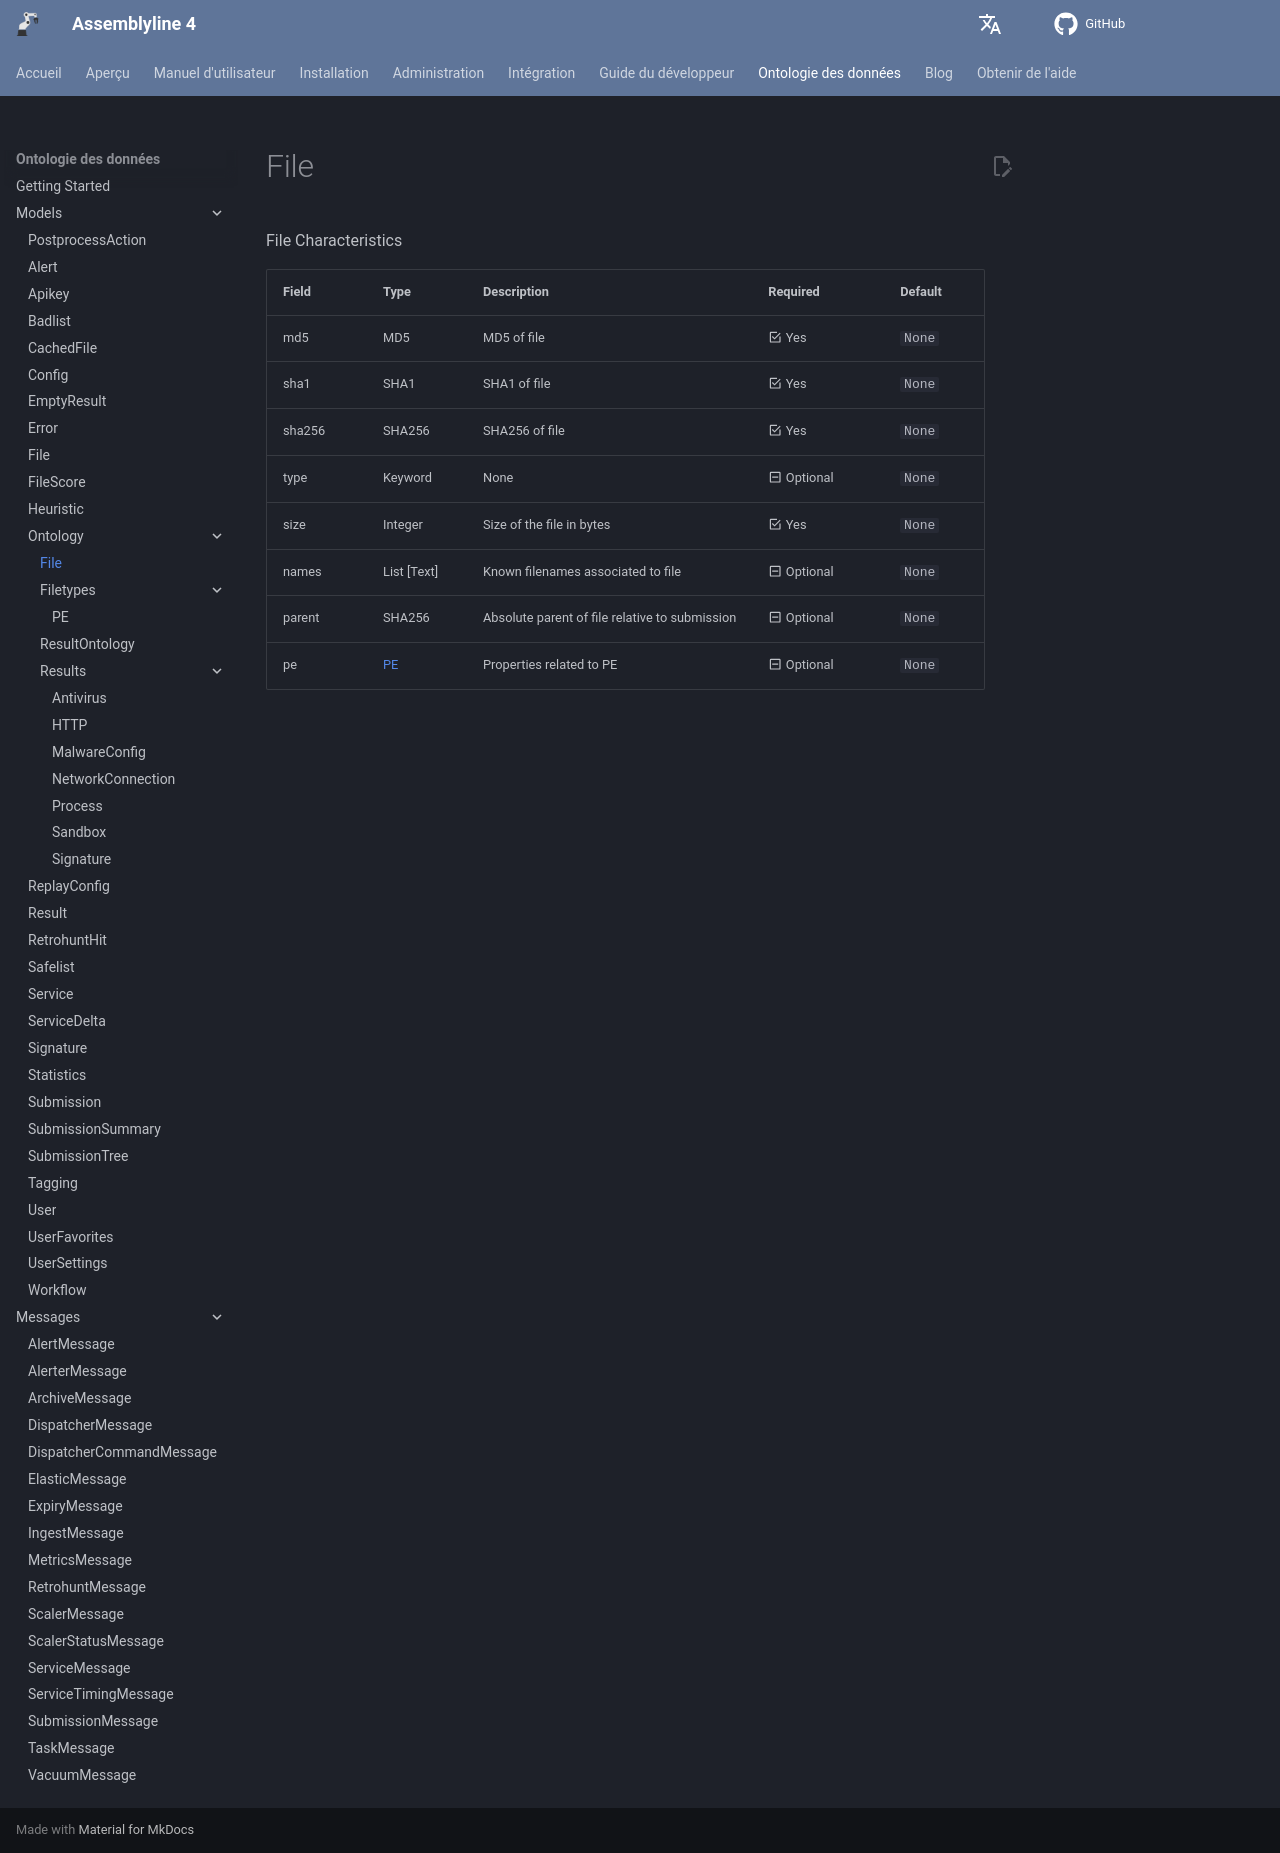

repository: CybercentreCanada/assemblyline4_docs · page: fr/odm/models/ontology/file/index.html · generator: mkdocs

[comment]: # (AUTOGENERATED MARKDOWN CONTENT. UPDATES TO ODM DOCUMENTATION SHOULD BE DONE THROUGH ASSEMBLYLINE-BASE REPO!)
# File
File Characteristics

| Field | Type | Description | Required | Default |
| :--- | :--- | :--- | :--- | :--- |
| md5 | MD5 | MD5 of file | <div style="width:100px">:material-checkbox-marked-outline: Yes</div> | `None` |
| sha1 | SHA1 | SHA1 of file | <div style="width:100px">:material-checkbox-marked-outline: Yes</div> | `None` |
| sha256 | SHA256 | SHA256 of file | <div style="width:100px">:material-checkbox-marked-outline: Yes</div> | `None` |
| type | Keyword | None | <div style="width:100px">:material-minus-box-outline: Optional</div> | `None` |
| size | Integer | Size of the file in bytes | <div style="width:100px">:material-checkbox-marked-outline: Yes</div> | `None` |
| names | List [Text] | Known filenames associated to file | <div style="width:100px">:material-minus-box-outline: Optional</div> | `None` |
| parent | SHA256 | Absolute parent of file relative to submission | <div style="width:100px">:material-minus-box-outline: Optional</div> | `None` |
| pe | [PE](/assemblyline4_docs/odm/models/ontology/filetypes/pe/#pe) | Properties related to PE | <div style="width:100px">:material-minus-box-outline: Optional</div> | `None` |
